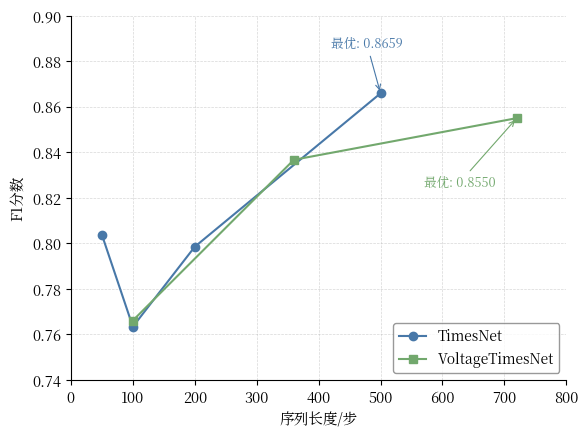

Here is the Python script that generated this plot: (Note: this script raises an exception after producing the figure.)
#!/usr/bin/env python3
"""
图4-10: 序列长度消融实验
Fig 4-10: Sequence Length Ablation Study

输出文件: ../chapter4_experiments/fig_4_10_seq_len_ablation.png
"""

import matplotlib.pyplot as plt
import matplotlib
import numpy as np
import os
import warnings
warnings.filterwarnings('ignore', category=UserWarning, module='matplotlib')

# ============================================================
# 论文格式配置：中文宋体 + 英文 Times New Roman，五号字 (10.5pt)
# ============================================================
plt.rcParams['font.family'] = ['Noto Serif CJK JP', 'Times New Roman']
plt.rcParams['font.size'] = 10.5
plt.rcParams['axes.unicode_minus'] = False
plt.rcParams['axes.linewidth'] = 0.8
plt.rcParams['xtick.major.width'] = 0.8
plt.rcParams['ytick.major.width'] = 0.8
plt.rcParams['figure.facecolor'] = 'white'
plt.rcParams['axes.facecolor'] = 'white'
plt.rcParams['savefig.facecolor'] = 'white'

# 序列长度消融实验数据
timesnet_seq_lens = [50, 100, 200, 500]
timesnet_f1_scores = [0.8038, 0.7634, 0.7985, 0.8659]

voltage_seq_lens = [100, 360, 720]
voltage_f1_scores = [0.7661, 0.8367, 0.8550]


def main():
    """主函数"""
    fig, ax = plt.subplots(figsize=(6, 4.5))

    # 柔和科研配色
    ax.plot(timesnet_seq_lens, timesnet_f1_scores, 'o-', color='#4878A8',
            linewidth=1.5, markersize=6, label='TimesNet')

    ax.plot(voltage_seq_lens, voltage_f1_scores, 's-', color='#72A86D',
            linewidth=1.5, markersize=6, label='VoltageTimesNet')

    # 标注最优点
    best_timesnet_idx = np.argmax(timesnet_f1_scores)
    ax.annotate(f'最优: {timesnet_f1_scores[best_timesnet_idx]:.4f}',
                xy=(timesnet_seq_lens[best_timesnet_idx], timesnet_f1_scores[best_timesnet_idx]),
                xytext=(timesnet_seq_lens[best_timesnet_idx]-80, timesnet_f1_scores[best_timesnet_idx]+0.02),
                fontsize=9, color='#4878A8',
                arrowprops=dict(arrowstyle='->', color='#4878A8', lw=0.8))

    best_voltage_idx = np.argmax(voltage_f1_scores)
    ax.annotate(f'最优: {voltage_f1_scores[best_voltage_idx]:.4f}',
                xy=(voltage_seq_lens[best_voltage_idx], voltage_f1_scores[best_voltage_idx]),
                xytext=(voltage_seq_lens[best_voltage_idx]-150, voltage_f1_scores[best_voltage_idx]-0.03),
                fontsize=9, color='#72A86D',
                arrowprops=dict(arrowstyle='->', color='#72A86D', lw=0.8))

    ax.set_xlabel('序列长度/步', fontsize=10.5)
    ax.set_ylabel('F1分数', fontsize=10.5)
    ax.set_xlim(0, 800)
    ax.set_ylim(0.74, 0.90)
    ax.legend(loc='lower right', fontsize=10, frameon=True, edgecolor='gray')
    ax.grid(True, linestyle='--', alpha=0.5, linewidth=0.5)
    ax.spines['top'].set_visible(False)
    ax.spines['right'].set_visible(False)

    plt.tight_layout()

    # 保存到 chapter4_experiments 目录
    output_dir = '../chapter4_experiments'
    os.makedirs(output_dir, exist_ok=True)
    plt.savefig(f'{output_dir}/fig_4_10_seq_len_ablation.png', dpi=300, bbox_inches='tight', facecolor='white')
    print(f"已生成: {output_dir}/fig_4_10_seq_len_ablation.png")
    plt.close()


if __name__ == '__main__':
    main()
